Image classification data set "dataset_uk_species" (cameaci/Camera_Trap on GitHub). Class labels (2): badger, otter.

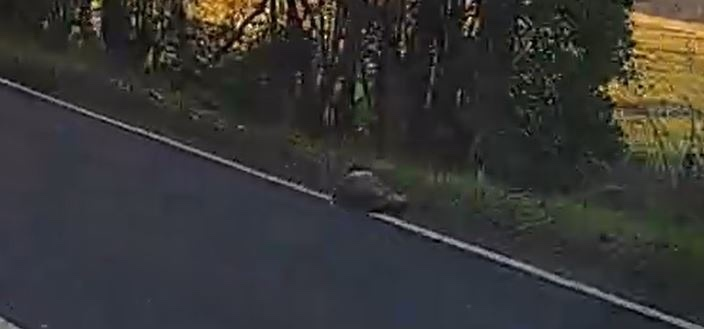
Label: badger

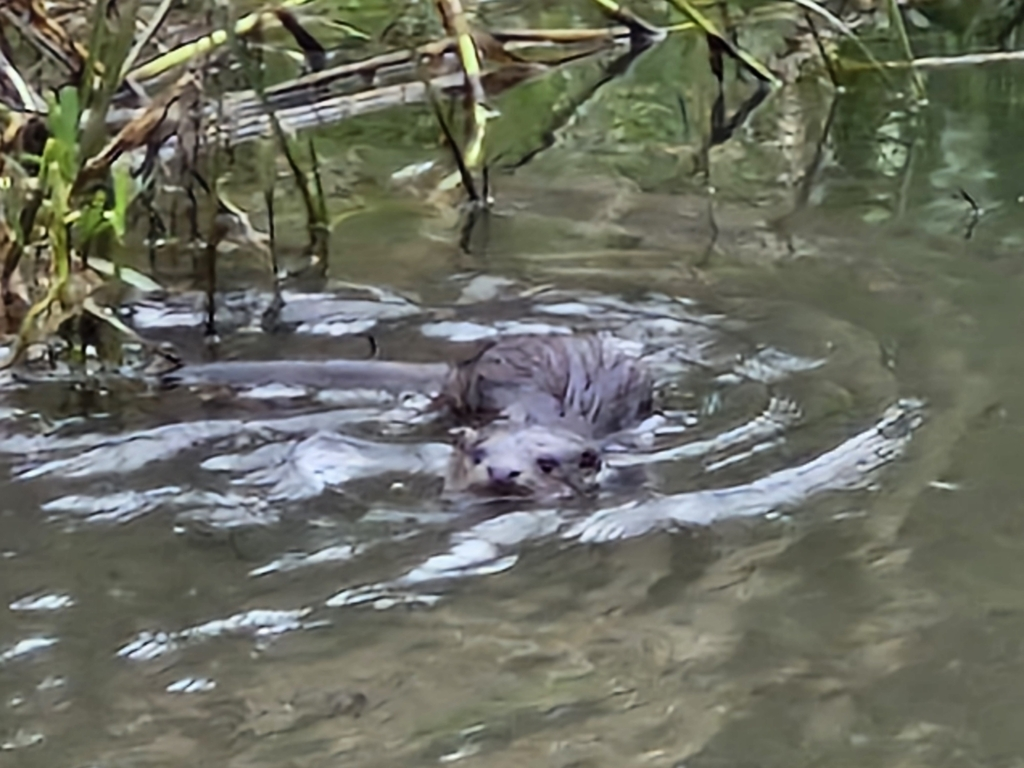
Label: otter

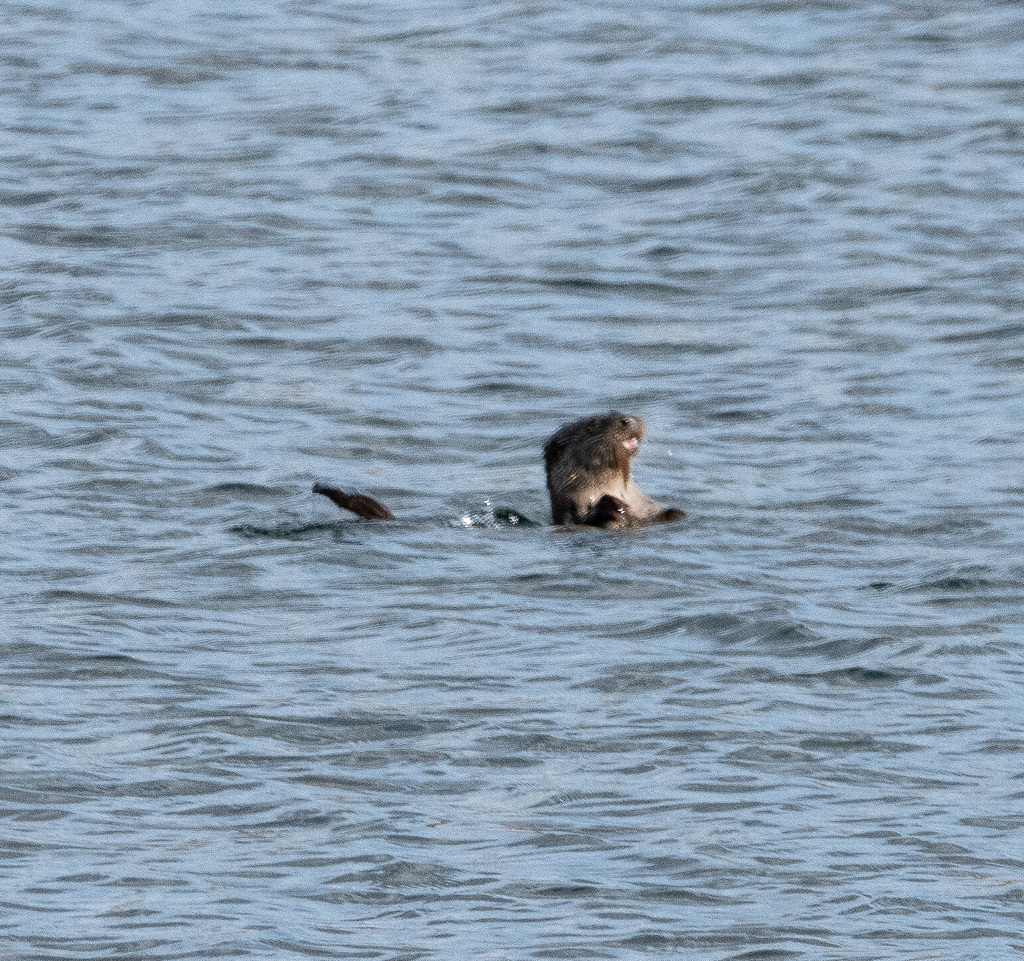
Label: otter

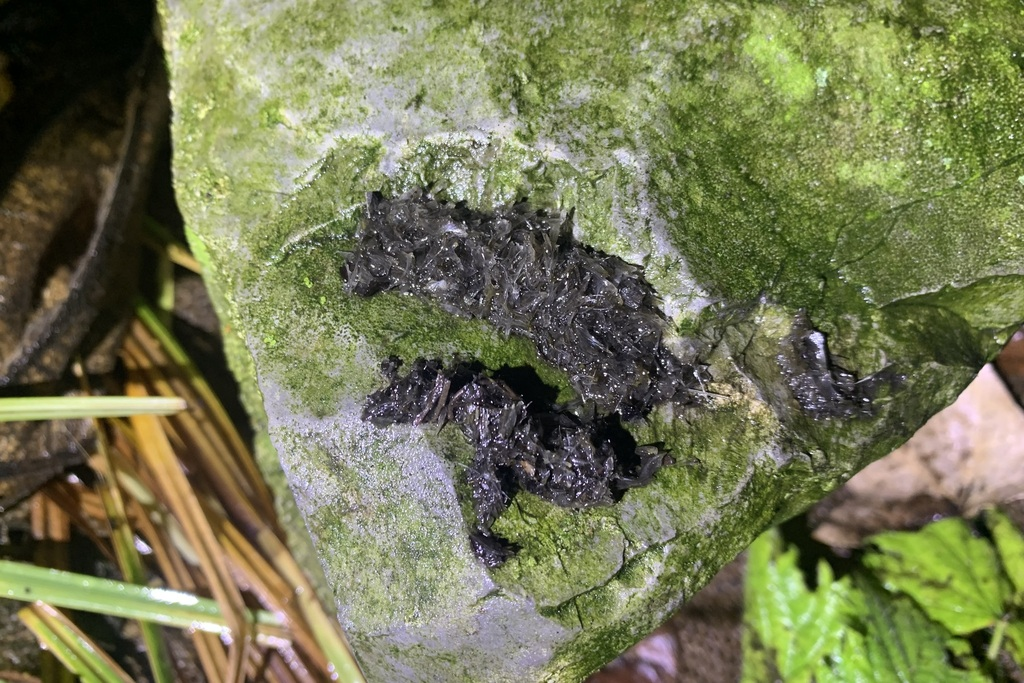
Label: otter

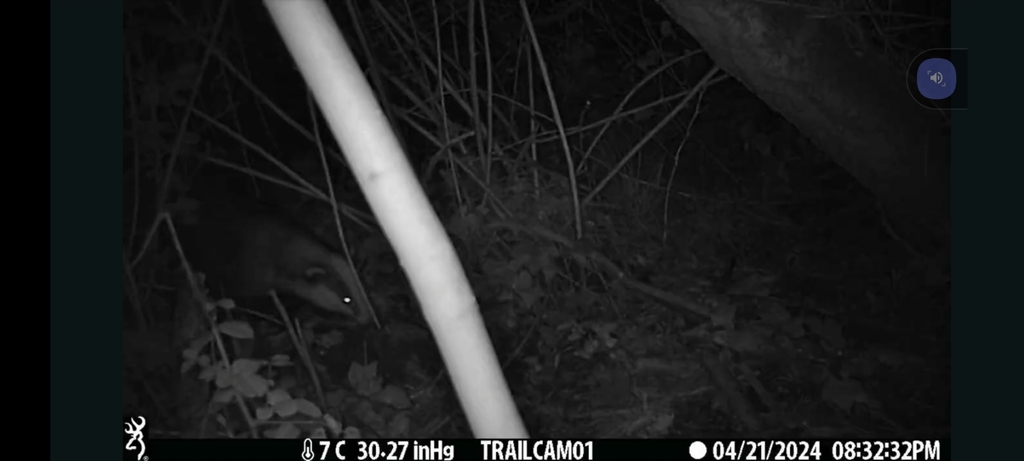
Label: badger

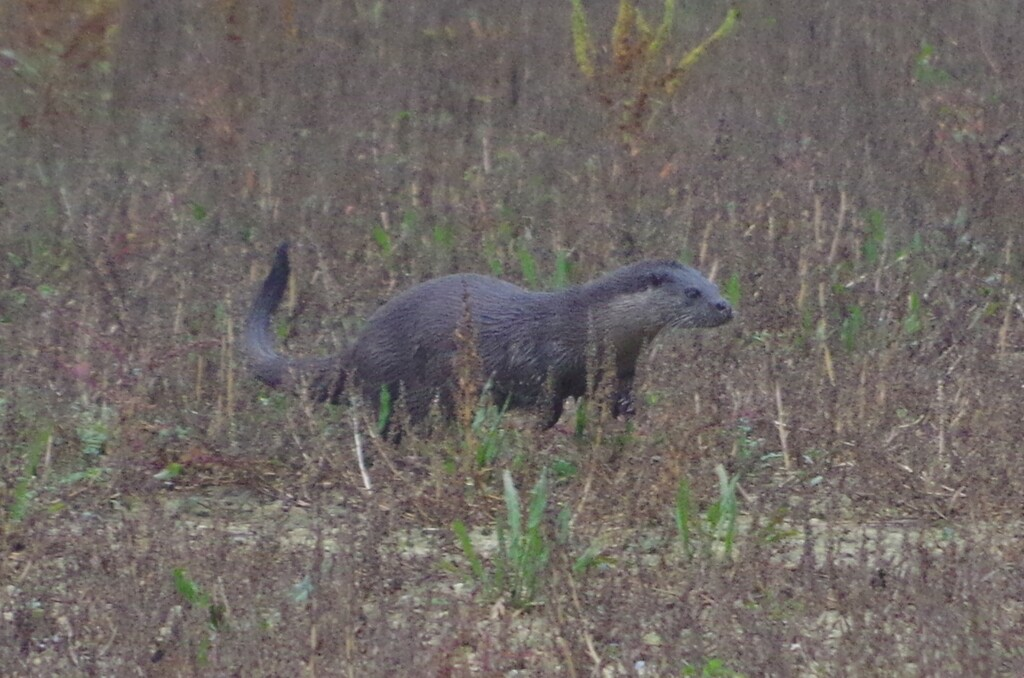
Label: otter
